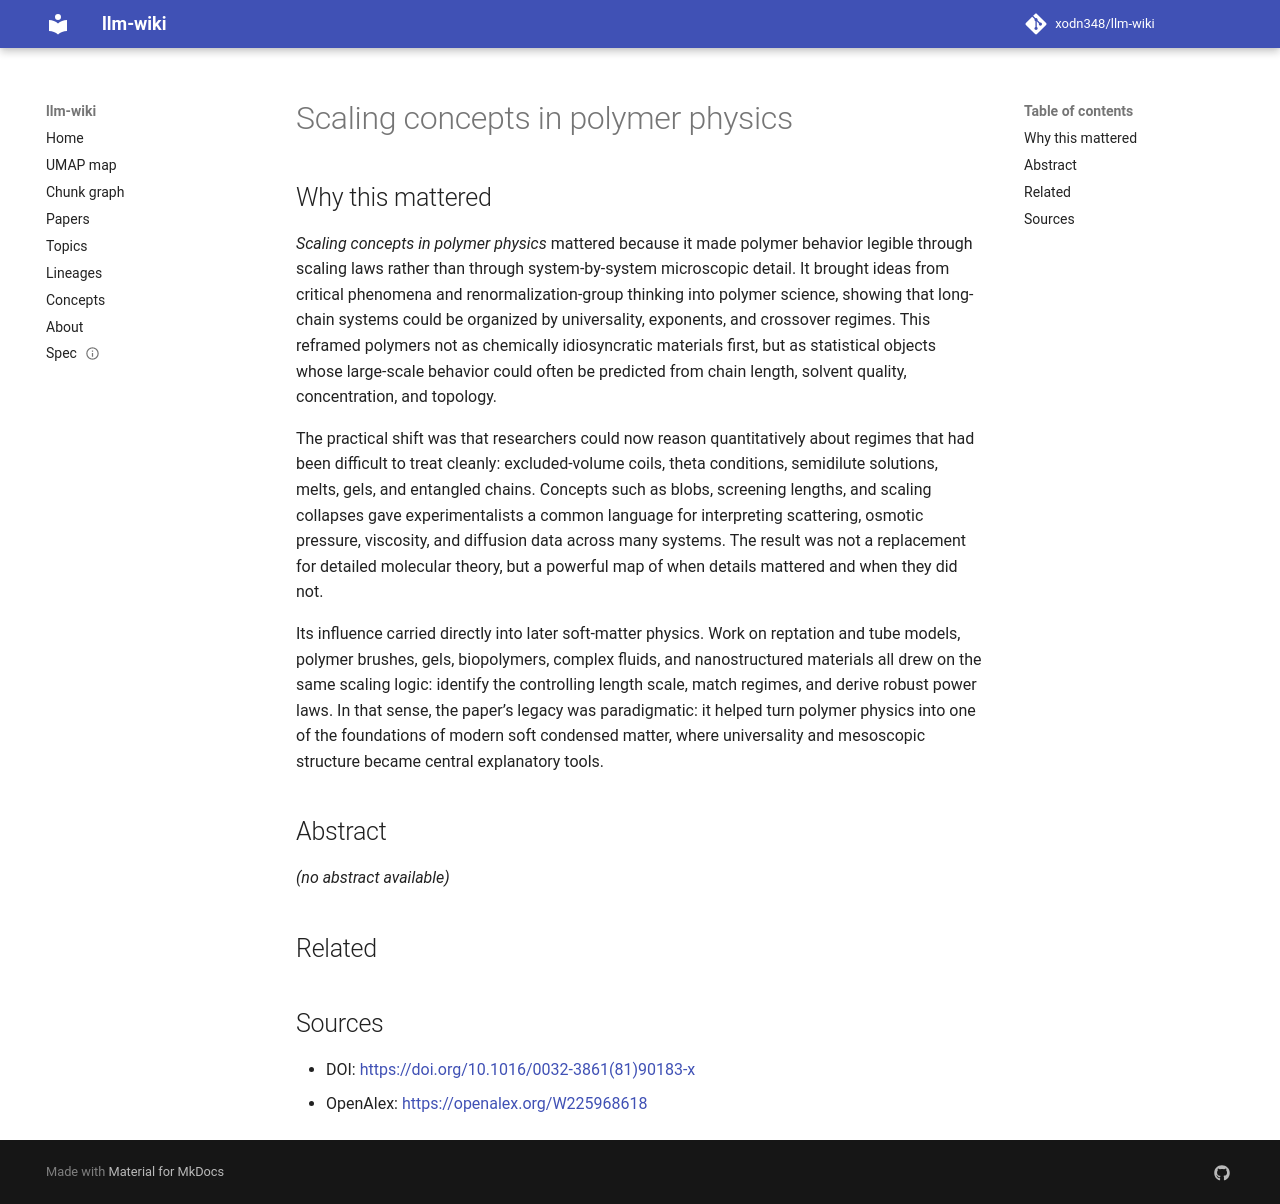

repository: xodn348/llm-wiki · page: paper/10_1016_0032_3861_81_90183_x/index.html · generator: mkdocs

---
title: Scaling concepts in polymer physics
doi: 10.1016/0032-3861(81)90183-x
openalex_id: https://openalex.org/W225968618
year: 1981
venue: Polymer
authors: M. Gordon
citations: 10359
fleming_tier: true
concepts:
- Polymer physics
- Scaling
- Polymer
- Physics
- Polymer science
- Statistical physics
- Materials science
- Nuclear magnetic resonance
- Mathematics
- Geometry
---

# Scaling concepts in polymer physics

## Why this mattered

*Scaling concepts in polymer physics* mattered because it made polymer behavior legible through scaling laws rather than through system-by-system microscopic detail. It brought ideas from critical phenomena and renormalization-group thinking into polymer science, showing that long-chain systems could be organized by universality, exponents, and crossover regimes. This reframed polymers not as chemically idiosyncratic materials first, but as statistical objects whose large-scale behavior could often be predicted from chain length, solvent quality, concentration, and topology.

The practical shift was that researchers could now reason quantitatively about regimes that had been difficult to treat cleanly: excluded-volume coils, theta conditions, semidilute solutions, melts, gels, and entangled chains. Concepts such as blobs, screening lengths, and scaling collapses gave experimentalists a common language for interpreting scattering, osmotic pressure, viscosity, and diffusion data across many systems. The result was not a replacement for detailed molecular theory, but a powerful map of when details mattered and when they did not.

Its influence carried directly into later soft-matter physics. Work on reptation and tube models, polymer brushes, gels, biopolymers, complex fluids, and nanostructured materials all drew on the same scaling logic: identify the controlling length scale, match regimes, and derive robust power laws. In that sense, the paper’s legacy was paradigmatic: it helped turn polymer physics into one of the foundations of modern soft condensed matter, where universality and mesoscopic structure became central explanatory tools.

## Abstract

_(no abstract available)_


## Related



## Sources

- DOI: [https://doi.org/10.1016/0032-3861(81)90183-x](https://doi.org/10.1016/0032-3861(81)90183-x)
- OpenAlex: [https://openalex.org/W225968618](https://openalex.org/W225968618)
